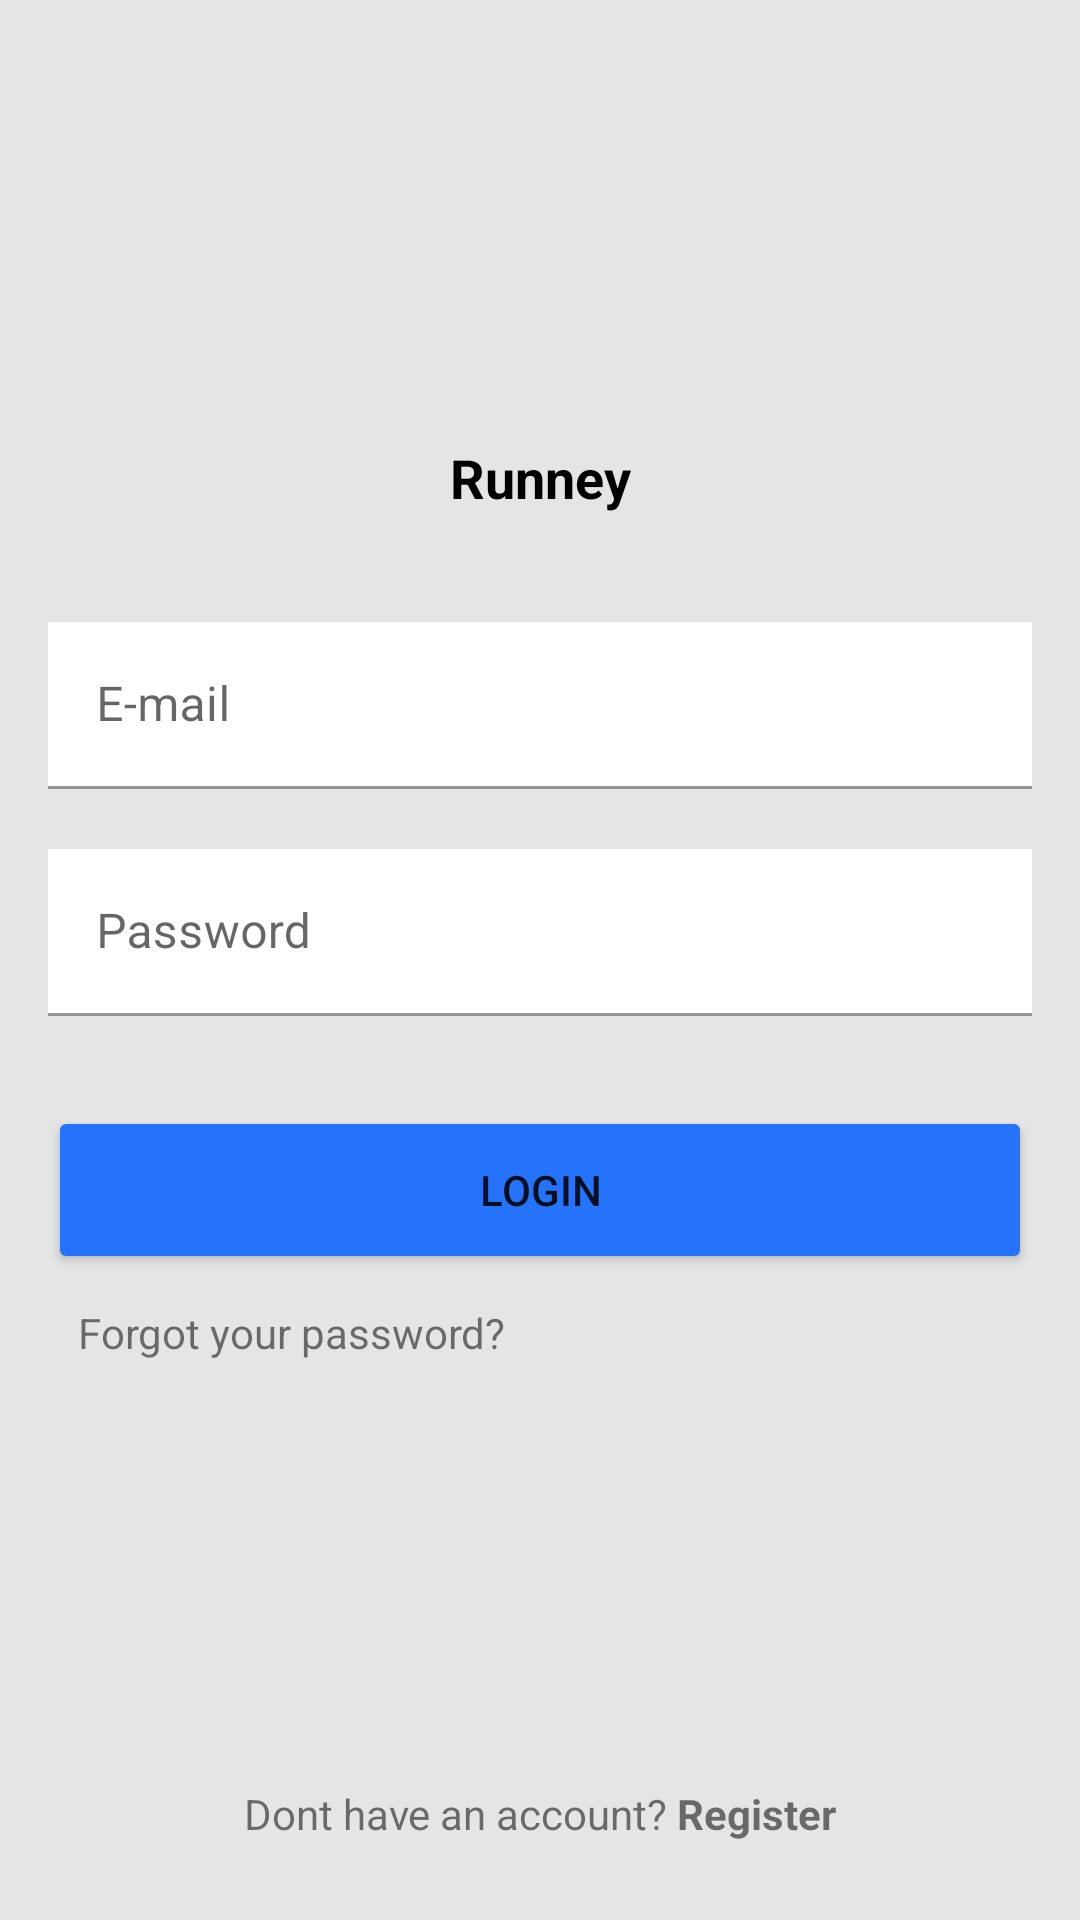

Layout XML and referenced resources for this Android screen:
<!-- AndroidManifest.xml: application theme Theme.Runney -->
<!-- res/layout/activity_login.xml -->
<?xml version="1.0" encoding="utf-8"?>
<androidx.constraintlayout.widget.ConstraintLayout xmlns:android="http://schemas.android.com/apk/res/android"
    xmlns:app="http://schemas.android.com/apk/res-auto"
    xmlns:tools="http://schemas.android.com/tools"
    android:layout_width="match_parent"
    android:layout_height="match_parent"
    android:padding="@dimen/dimen_16"
    android:background="@color/app_bg"
    tools:context=".features.login.LoginActivity">

    <ImageView
        android:id="@+id/login_img"
        android:layout_width="@dimen/image_85"
        android:layout_height="@dimen/image_85"
        android:layout_marginTop="@dimen/dimen_30"
        android:contentDescription="@string/app_name"
        android:src="@drawable/placeholder"
        android:scaleType="centerCrop"
        app:layout_constraintEnd_toEndOf="parent"
        app:layout_constraintStart_toStartOf="parent"
        app:layout_constraintTop_toTopOf="parent" />

    <TextView
        android:id="@+id/login_app_name"
        android:layout_width="wrap_content"
        android:layout_height="wrap_content"
        android:text="@string/app_name"
        style="@style/text_h2_dark"
        android:padding="@dimen/dimen_16"
        app:layout_constraintEnd_toEndOf="parent"
        app:layout_constraintStart_toStartOf="parent"
        app:layout_constraintTop_toBottomOf="@id/login_img" />

    <com.google.android.material.textfield.TextInputLayout
        android:id="@+id/emailField"
        android:layout_width="match_parent"
        android:layout_height="wrap_content"
        android:layout_marginTop="@dimen/dimen_20"
        android:hint="@string/e_mail_hint"
        app:layout_constraintTop_toBottomOf="@id/login_app_name">

        <com.google.android.material.textfield.TextInputEditText
            android:id="@+id/email_input_field"
            android:layout_width="match_parent"
            android:layout_height="wrap_content"
            android:background="@color/white" />

    </com.google.android.material.textfield.TextInputLayout>

    <com.google.android.material.textfield.TextInputLayout
        android:id="@+id/passField"
        android:layout_width="match_parent"
        android:layout_height="wrap_content"
        android:layout_marginTop="@dimen/dimen_20"
        android:hint="@string/pass_hint"
        android:inputType="textPassword"
        app:layout_constraintTop_toBottomOf="@id/emailField">

        <com.google.android.material.textfield.TextInputEditText
            android:id="@+id/pass_input_field"
            android:layout_width="match_parent"
            android:maxLines="1"
            android:layout_height="wrap_content"
            android:background="@color/white" />

    </com.google.android.material.textfield.TextInputLayout>

    <Button
        android:id="@+id/login_btn"
        android:layout_width="0dp"
        android:layout_height="@dimen/default_btn_height"
        android:layout_marginTop="@dimen/dimen_30"
        android:backgroundTint="@color/blue1"
        android:text="@string/login_btn"
        app:layout_constraintEnd_toEndOf="parent"
        app:layout_constraintStart_toStartOf="parent"
        app:layout_constraintTop_toBottomOf="@id/passField" />

    <TextView
        android:id="@+id/forgot_password"
        android:layout_width="match_parent"
        android:layout_height="wrap_content"
        android:padding="@dimen/dimen_10"
        android:text="@string/forgot_your_password"
        app:layout_constraintTop_toBottomOf="@id/login_btn" />

    <TextView
        android:id="@+id/register_btn"
        android:layout_width="match_parent"
        android:layout_height="wrap_content"
        android:gravity="center_horizontal"
        android:padding="@dimen/dimen_10"
        android:text="@string/register_btn_login_screen"
        app:layout_constraintBottom_toBottomOf="parent" />

</androidx.constraintlayout.widget.ConstraintLayout>
<!-- resources referenced by this layout -->
<resources>
  <color name="app_bg">#e5e5e5</color>
  <color name="blue1">#2573FA</color>
  <color name="white">#FFFFFFFF</color>
  <dimen name="default_btn_height">56dp</dimen>
  <dimen name="dimen_10">10dp</dimen>
  <dimen name="dimen_16">16dp</dimen>
  <dimen name="dimen_20">20dp</dimen>
  <dimen name="dimen_30">30dp</dimen>
  <dimen name="image_85">85dp</dimen>
  <string name="app_name">Runney</string>
  <string name="e_mail_hint">E-mail</string>
  <string name="forgot_your_password">Forgot your password?</string>
  <string name="login_btn">Login</string>
  <string name="pass_hint">Password</string>
  <string name="register_btn_login_screen">Dont have an account? <b>Register</b></string>
  <style name="text_h2_dark" parent="Widget.AppCompat.TextView">
          <item name="android:textSize">18sp</item>
          <item name="android:textColor">@color/black</item>
          <item name="android:textStyle">bold</item>
      </style>
  <style name="Theme.Runney" parent="Theme.MaterialComponents.DayNight.DarkActionBar">
          
          <item name="colorPrimary">@color/purple_500</item>
          <item name="colorPrimaryVariant">@color/purple_700</item>
          <item name="colorOnPrimary">@color/white</item>
          
          <item name="colorSecondary">@color/teal_200</item>
          <item name="colorSecondaryVariant">@color/teal_700</item>
          <item name="colorOnSecondary">@color/black</item>
          
          <item name="android:statusBarColor" tools:targetApi="l">?attr/colorPrimaryVariant</item>
          
      </style>
  <color name="black">#FF000000</color>
  <color name="purple_500">#FF6200EE</color>
  <color name="purple_700">#FF3700B3</color>
  <color name="teal_200">#FF03DAC5</color>
  <color name="teal_700">#FF018786</color>
</resources>
